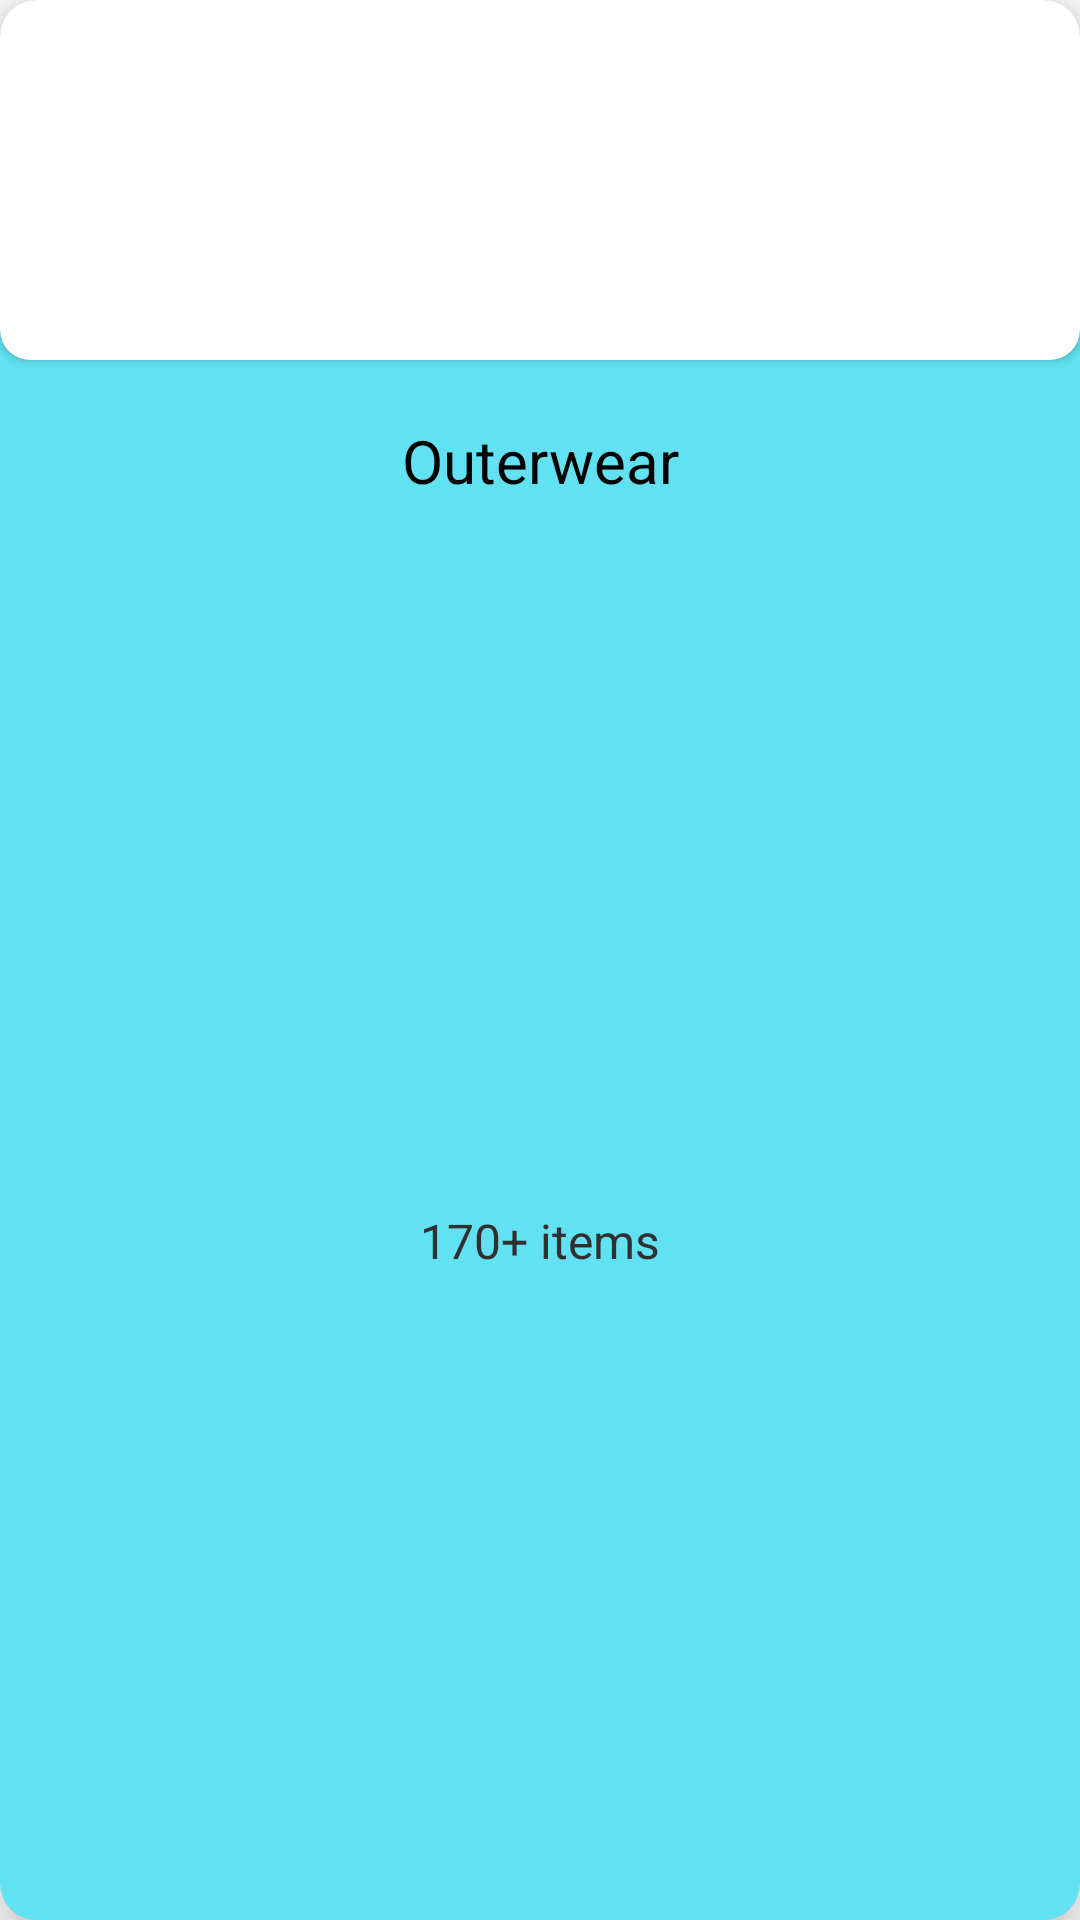

Here is an Android app screen rendered from its layout file. Give the layout XML and the strings, colors and styles it references.
<!-- AndroidManifest.xml: application theme Theme.Lesson52j3 -->
<!-- res/layout/item.xml -->
<?xml version="1.0" encoding="utf-8"?>
<androidx.cardview.widget.CardView xmlns:android="http://schemas.android.com/apk/res/android"
    xmlns:app="http://schemas.android.com/apk/res-auto"
    android:layout_width="100dp"
    android:layout_height="wrap_content"
    android:layout_margin="16dp"
    android:backgroundTint="#61E1F1"
    app:cardCornerRadius="12dp"
    app:cardElevation="10dp">

    <androidx.constraintlayout.widget.ConstraintLayout
        android:layout_width="match_parent"
        android:layout_height="match_parent">

        <androidx.cardview.widget.CardView
            android:id="@+id/cv"
            android:layout_width="match_parent"
            android:layout_height="120dp"
            app:cardCornerRadius="10dp"
            app:layout_constraintTop_toTopOf="parent">


            <ImageView
                android:id="@+id/img"
                android:layout_width="match_parent"
                android:layout_height="match_parent"
                android:scaleType="centerCrop"
                />

        </androidx.cardview.widget.CardView>

        <TextView
            android:id="@+id/text1"
            android:layout_width="match_parent"
            android:layout_height="wrap_content"
            android:layout_marginTop="20dp"
            android:gravity="center"
            android:text="Outerwear"
            android:textColor="@color/black"
            android:textSize="20dp"
            app:layout_constraintTop_toBottomOf="@+id/cv" />

        <TextView
            android:id="@+id/text2"
            android:layout_width="match_parent"
            android:layout_height="wrap_content"
            android:layout_marginTop="20dp"
            android:gravity="center"
            android:text="170+ items"
            android:textColor="#322F2F"
            android:textSize="16dp"
            app:layout_constraintBottom_toBottomOf="parent"
            app:layout_constraintTop_toBottomOf="@+id/text1" />

    </androidx.constraintlayout.widget.ConstraintLayout>


</androidx.cardview.widget.CardView>
<!-- resources referenced by this layout -->
<resources>
  <style name="Theme.Lesson52j3" parent="Theme.MaterialComponents.DayNight.DarkActionBar">
          
          <item name="colorPrimary">@color/purple_500</item>
          <item name="colorPrimaryVariant">@color/purple_700</item>
          <item name="colorOnPrimary">@color/white</item>
          
          <item name="colorSecondary">@color/teal_200</item>
          <item name="colorSecondaryVariant">@color/teal_700</item>
          <item name="colorOnSecondary">@color/black</item>
          
          <item name="android:statusBarColor" tools:targetApi="l">?attr/colorPrimaryVariant</item>
          
      </style>
  <!-- not gathered from this repository: default colours our renderer supplied (Android Studio template values) -->
  <color name="purple_500">#FF6200EE</color>
  <color name="purple_700">#FF3700B3</color>
  <color name="teal_200">#FF03DAC5</color>
  <color name="teal_700">#FF018786</color>
  <color name="black">#FF000000</color>
  <color name="white">#FFFFFFFF</color>
</resources>
